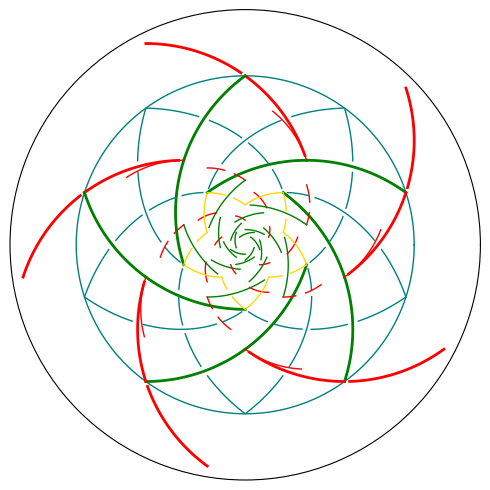

The matplotlib source for this figure:
#!/usr/bin/env python
"""\
Plot interlaced golden spirals,  r = phi ** (theta / 36)
with rotations and reflections.

In this version, also plot a set of golden triangles in red, and their
associated circular arcs in dotted green.
"""
import matplotlib
matplotlib.use('PS')
import matplotlib.pyplot as plt
import numpy as np
from math import *
from pprint import pprint

# Turn to True if you want to see the dotted lines
do_dotted = True

# Turn to True if you want to interact with the plot:
show_plot = True

# Line thickness
lth = 1
bth = 1
gth = 0.5

# Line colors
bcolor='teal'
lcolor='gold'

# Constants
pi_over_5 = pi / 5.
twopi = 2. * pi
phi = 2. * cos(pi_over_5)

# Here's an interesting question:
#
# We are approximating each 36 degree segment of the spiral by a 36 degree arc
# with radius equal to the spiral's distance from the center at the far
# end of the arc (from the center).
#
# However, we don't want to draw simply arcs, but arcs with gaps to simulate
# the over-under pattern of a knot.  That means that we want to subtract some
# delta from the ends of the 36 degree segments, but in some cases we want to
# split the segment and put the gap "in the middle".
#
# But where is the middle?  It isn't simply 18 degrees along the arc.  The
# middle is where spirals of opposite direction would cross each other.
# At that point, if the outer radius of the arc is phi and the inner is 1, the
# point in the middle has radius sqrt(phi).
#
# Using the formula for logarithmic spiral arc lengths (starting at the center
# with $\theta = -\infty$), we can cancel terms to get that the arc length
# from closer radius to the "middle" is
#
#   (sqrt(phi) - 1) / (phi - 1)
#   = 0.44013703852159741
#
# of the way along the arc.  This value is very close to 44% of 36 degrees
# or pi / 5 if using radians.  This is about 15.85 degrees.  So we will break
# a circular arc into two segments, one with ~15.85 degrees and one with
# ~20.15 degrees.
#
arc_fraction = (sqrt(phi) - 1.) / (phi - 1.)

mid_lo = pi_over_5 * arc_fraction
mid_hi = pi_over_5 * (1. - arc_fraction)

@np.vectorize
def rfunc(angle):
    return phi ** (min(abs(angle), twopi - angle) / pi_over_5)

vcos = np.vectorize(cos)
vsin = np.vectorize(sin)

def xyfromr(r, theta):
    return vcos(theta) * r, vsin(theta) * r

def theta_r_from_xy(x, y):
    """x = array of x coordinates, y = array of y coordinates)
returns theta, r arrays"""
    r = np.array([sqrt(xx * xx + yy * yy) for xx, yy in zip(x, y)])
    th = np.array([atan2(yy, xx) for xx, yy in zip(x, y)])
    return th, r

def polar_affine(theta, r, rot, scale, shift):
    """Returns theta and r, rotated by rot, scaled by scale, with xy shift"""
    rr = r * scale
    th = theta + rot
    xx, yy = xyfromr(rr, th)
    xx += shift[0]
    yy += shift[1]
    return theta_r_from_xy(xx, yy)

def xydist(xy1, xy2):
    x1, y1 = xy1
    x2, y2 = xy2
    return sqrt((x1-x2)**2 + (y1-y2)**2)

def rdist(r1, th1, r2, th2):
    return xydist(xyfromr(r1,th1), xyfromr(r2,th2))

@np.vectorize
def rfunc(angle):
    return phi ** (angle / pi_over_5) \
        if angle <= pi \
        else phi ** ( (twopi - angle) / pi_over_5 )

def rotate(x, y, c, s):
    return x * c + y * s, y * c - x * s

theta = np.array([a/180. * pi for a in range(361)])

rs = rfunc(theta)
rc = np.array([1.0 for a in range(361)])

rmax = rs[180]

# Clear figure before starting:
plt.clf()

# Circles at increasing multiples of phi

rr = rc * 1.0

# Polar plot:
sp = plt.subplot(1, 1, 1, projection='polar')

# Turn labels off:
sp.grid(False)
sp.set_xticklabels([])
sp.set_yticklabels([])

for i in range(5):
    # if do_dotted:
    #     plt.plot(theta,
    #              rr,
    #              color='grey',
    #              linestyle='dotted',
    #              linewidth=0.5)
    rr *= phi


plt.plot(theta, rr, color=bcolor, linewidth=1)

# Rotation angles
th18 = theta[18]
th36 = theta[36]
th72 = theta[72]
th90 = theta[90]
th108 = theta[108]

# th_base = np.array([a/180. * pi for a in range(-72,73)])
# r_base = np.array([1.0 for i in range(len(th_base))])

X = pi_over_5
Y = 2 * X

D = pi_over_5

n1 = 16
n2 = 20

DD1 = mid_hi
DD2 = mid_lo

M1 = -Y + mid_hi
M2 = X + mid_lo

F = 3.

lw = 2.

def arc_segment(index, x, delta, n, d0):
    rn = range(n+1)
    fn = float(n)
    d1 = d0 - delta
    d2 = d0 - 2. * delta
    xx = [x, x, x + delta, x + delta][index]
    dd = [d0, d1, d2, d1][index]
    return np.array([ xx + float(ii) * dd / fn for ii in rn])

def plot_polar_affine(th, rot, scale, shift, i, k, color, lw):
    global th72, th_incr, phi

    rb = np.array([1.0 for ii in range(len(th))])

    tha, ra = polar_affine(th, rb, rot, scale, shift)

    tha += i * th72 + k * th_incr
    ra *= phi**k

    plt.plot(tha, ra, color=color, linewidth=lw)

    return None

for (kk,
     rot,
     scale,
     shift,
     th_incr,
     color_lo,
     color_hi) in [(0,
                    -(th90 + th72),
                    phi,
                    (cos(th18), sin(th18)),
                    th36,
                    'green',
                    'red'),
                   (1,
                    -(th90 + th36),
                    phi,
                    (cos(th18), sin(th18)),
                    th36,
                    'blue',
                    'purple')]:

     # Loop over petals
     for i in range(5):

         delta = D / F * phi

         # Loop over 36-degree segments in each petal
         for k in range(5):

             # scale border-angle gap by the radius of curvature
             delta /= phi

         if k == 0:
             plot_polar_affine(arc_segment(0, -Y, delta, 36, D),
                               rot, scale, shift, i, k, 'green', lw)

             plot_polar_affine(arc_segment(1, X, delta, 36, D),
                              rot, scale, shift, i, k, 'red', lw)
         elif k == 1:
             plot_polar_affine(arc_segment(3, -Y, delta, 36, D),
                               rot, scale, shift, i, k, 'green', lw)

             plot_polar_affine(arc_segment(3, X, delta, 36, D),
                               rot, scale, shift, i, k, 'red', lw)

         elif k == 2:
             plot_polar_affine(arc_segment(2, -Y, delta, 36, D),
                               rot, scale, shift, i, k, 'green', lw)

             plot_polar_affine(arc_segment(3, M2, delta, 36, mid_hi),
                               rot, scale, shift, i, k, 'red', lw)

             plot_polar_affine(arc_segment(1, X, delta, 36, mid_lo),
                               rot, scale, shift, i, k, 'red', lw)

         elif k == 3:
             plot_polar_affine(arc_segment(1, -Y, delta, 36, D),
                               rot, scale, shift, i, k, 'green', lw)

             plot_polar_affine(arc_segment(1, X, delta, 36, D),
                               rot, scale, shift, i, k, 'red', lw)

         else:
             plot_polar_affine(arc_segment(0, -Y, delta, 36, D),
                               rot, scale, shift, i, k, 'green', lw)

             plot_polar_affine(arc_segment(3, X, delta, 36, D),
                               rot, scale, shift, i, k, 'red', lw)

# Loop over petals
for i in range(5):

    delta = D / F * phi

    # Loop over 36-degree segments in each petal
    for k in range(5):

        # scale border-angle gap by the radius of curvature
        delta /= phi

        if   k == 0:
            plot_polar_affine(arc_segment(0, -Y, delta, 36, D),
                              rot, scale, shift, i, k, 'green', lth)

            plot_polar_affine(arc_segment(1, X, delta, 36, D),
                              rot, scale, shift, i, k, 'red', lth)
        elif k == 1:
            plot_polar_affine(arc_segment(3, -Y, delta, 36, D),
                              rot, scale, shift, i, k, 'green', lth)

            plot_polar_affine(arc_segment(3, X, delta, 36, D),
                              rot, scale, shift, i, k, 'red', lth)

        elif k == 2:
            plot_polar_affine(arc_segment(2, -Y, delta, 36, D),
                              rot, scale, shift, i, k, 'green', lth)

            plot_polar_affine(arc_segment(3, M2, delta, 36, mid_hi),
                              rot, scale, shift, i, k, 'red', lth)

            plot_polar_affine(arc_segment(1, X, delta, 36, mid_lo),
                              rot, scale, shift, i, k, 'red', lth)

        elif k == 3:
            plot_polar_affine(arc_segment(1, -Y, delta, 36, D),
                              rot, scale, shift, i, k, 'green', lth)

            plot_polar_affine(arc_segment(1, X, delta, 36, D),
                              rot, scale, shift, i, k, 'red', lth)

        else:
            plot_polar_affine(arc_segment(0, -Y, delta, 36, D),
                              rot, scale, shift, i, k, 'green', lth)

            plot_polar_affine(arc_segment(3, X, delta, 36, D),
                              rot, scale, shift, i, k, 'red', lth)


# copy circle, rotated by -90 degrees
th = theta - th90

main_slices = [slice(0,28),
               slice(44,87),
               slice(94,143),
               slice(146,250),
               slice(255,284),
               slice(293,361)]

# Primary petals
for count in range(5):
    for s in main_slices:
        pass
        # plt.plot(th[s], rs[s], color=lcolor, linewidth=lth)

    # Rotate coordinates by 72 degrees
    th += th72


# Rotate coordinates by 36 degrees
th += th36

# interspersed petals have a lighter outer section and an inner section
# that is part of the knot with the 5 primary petals

outer_slices = [slice(111,125),
                slice(128,143),
                slice(146,161),
                slice(164,197),
                slice(200,233),
                slice(236,250)]

inner_slices = [slice(72,87),
                slice(94,109),
                slice(253,288)]

for count in range(5):
    for s in outer_slices:
        plt.plot(th[s], rs[s], color=bcolor, linewidth=bth)

    for s in inner_slices:
        plt.plot(th[s], rs[s], color=lcolor, linewidth=lth)

    # Rotate coordinates by 72 degrees
    th += th72

# Adjust boundaries on figure
plt.subplots_adjust(left=0.01, right=0.99, bottom=0.01, top=0.99)

for ftype in ['svg']:
    plt.savefig("lotus_circle." + ftype,
                bbox_inches='tight',
                pad_inches=0.1,
                transparent=False,
                dpi=300)

if show_plot:
    plt.show()
